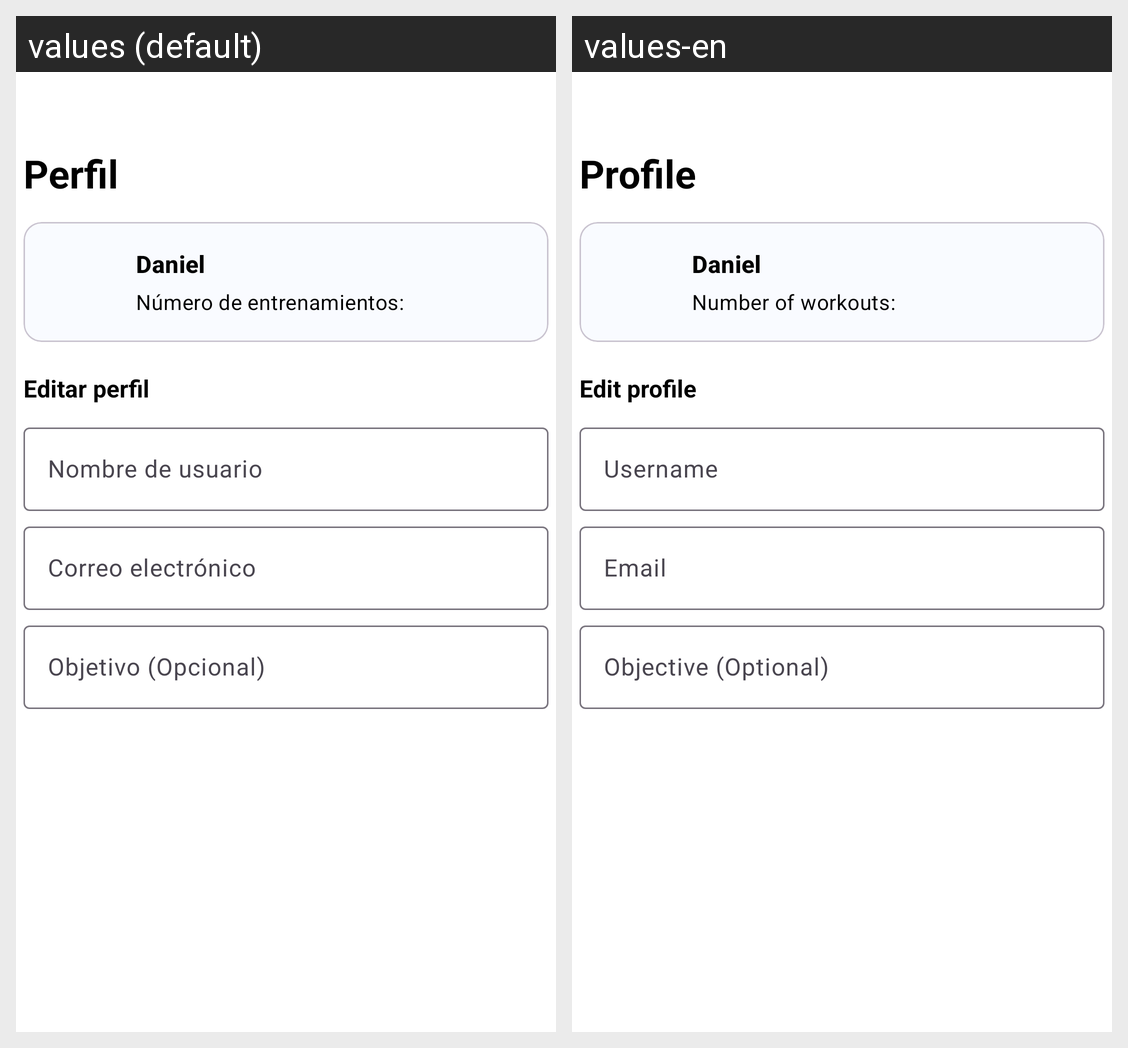

For this localized Android screen grid, give each drawn string resource with its value in every locale shown.
Android screen res/layout/fragment_perfil.xml rendered under 2 locales, left to right: values (default), values-en. Device: Nexus 5 (rendered at 1080×1920; each locale shown at half size, 540×960, under a caption strip naming it); theme Base.Theme.ProyectoGymTrack.
Strings drawn on this screen, with the default value and each locale's value (text and hints the layout hard-codes, and strings that could not be matched under every locale, appear in the picture but are not listed):

perfil
  values: Perfil
  values-en: Profile

n_mero_de_entrenamientos
  values: Número de entrenamientos:
  values-en: Number of workouts:

editar_perfil
  values: Editar perfil
  values-en: Edit profile

nombre_de_usuario
  values: Nombre de usuario
  values-en: Username

correo_electronico
  values: Correo electrónico
  values-en: Email

objetivo_opcional
  values: Objetivo (Opcional)
  values-en: Objective (Optional)
